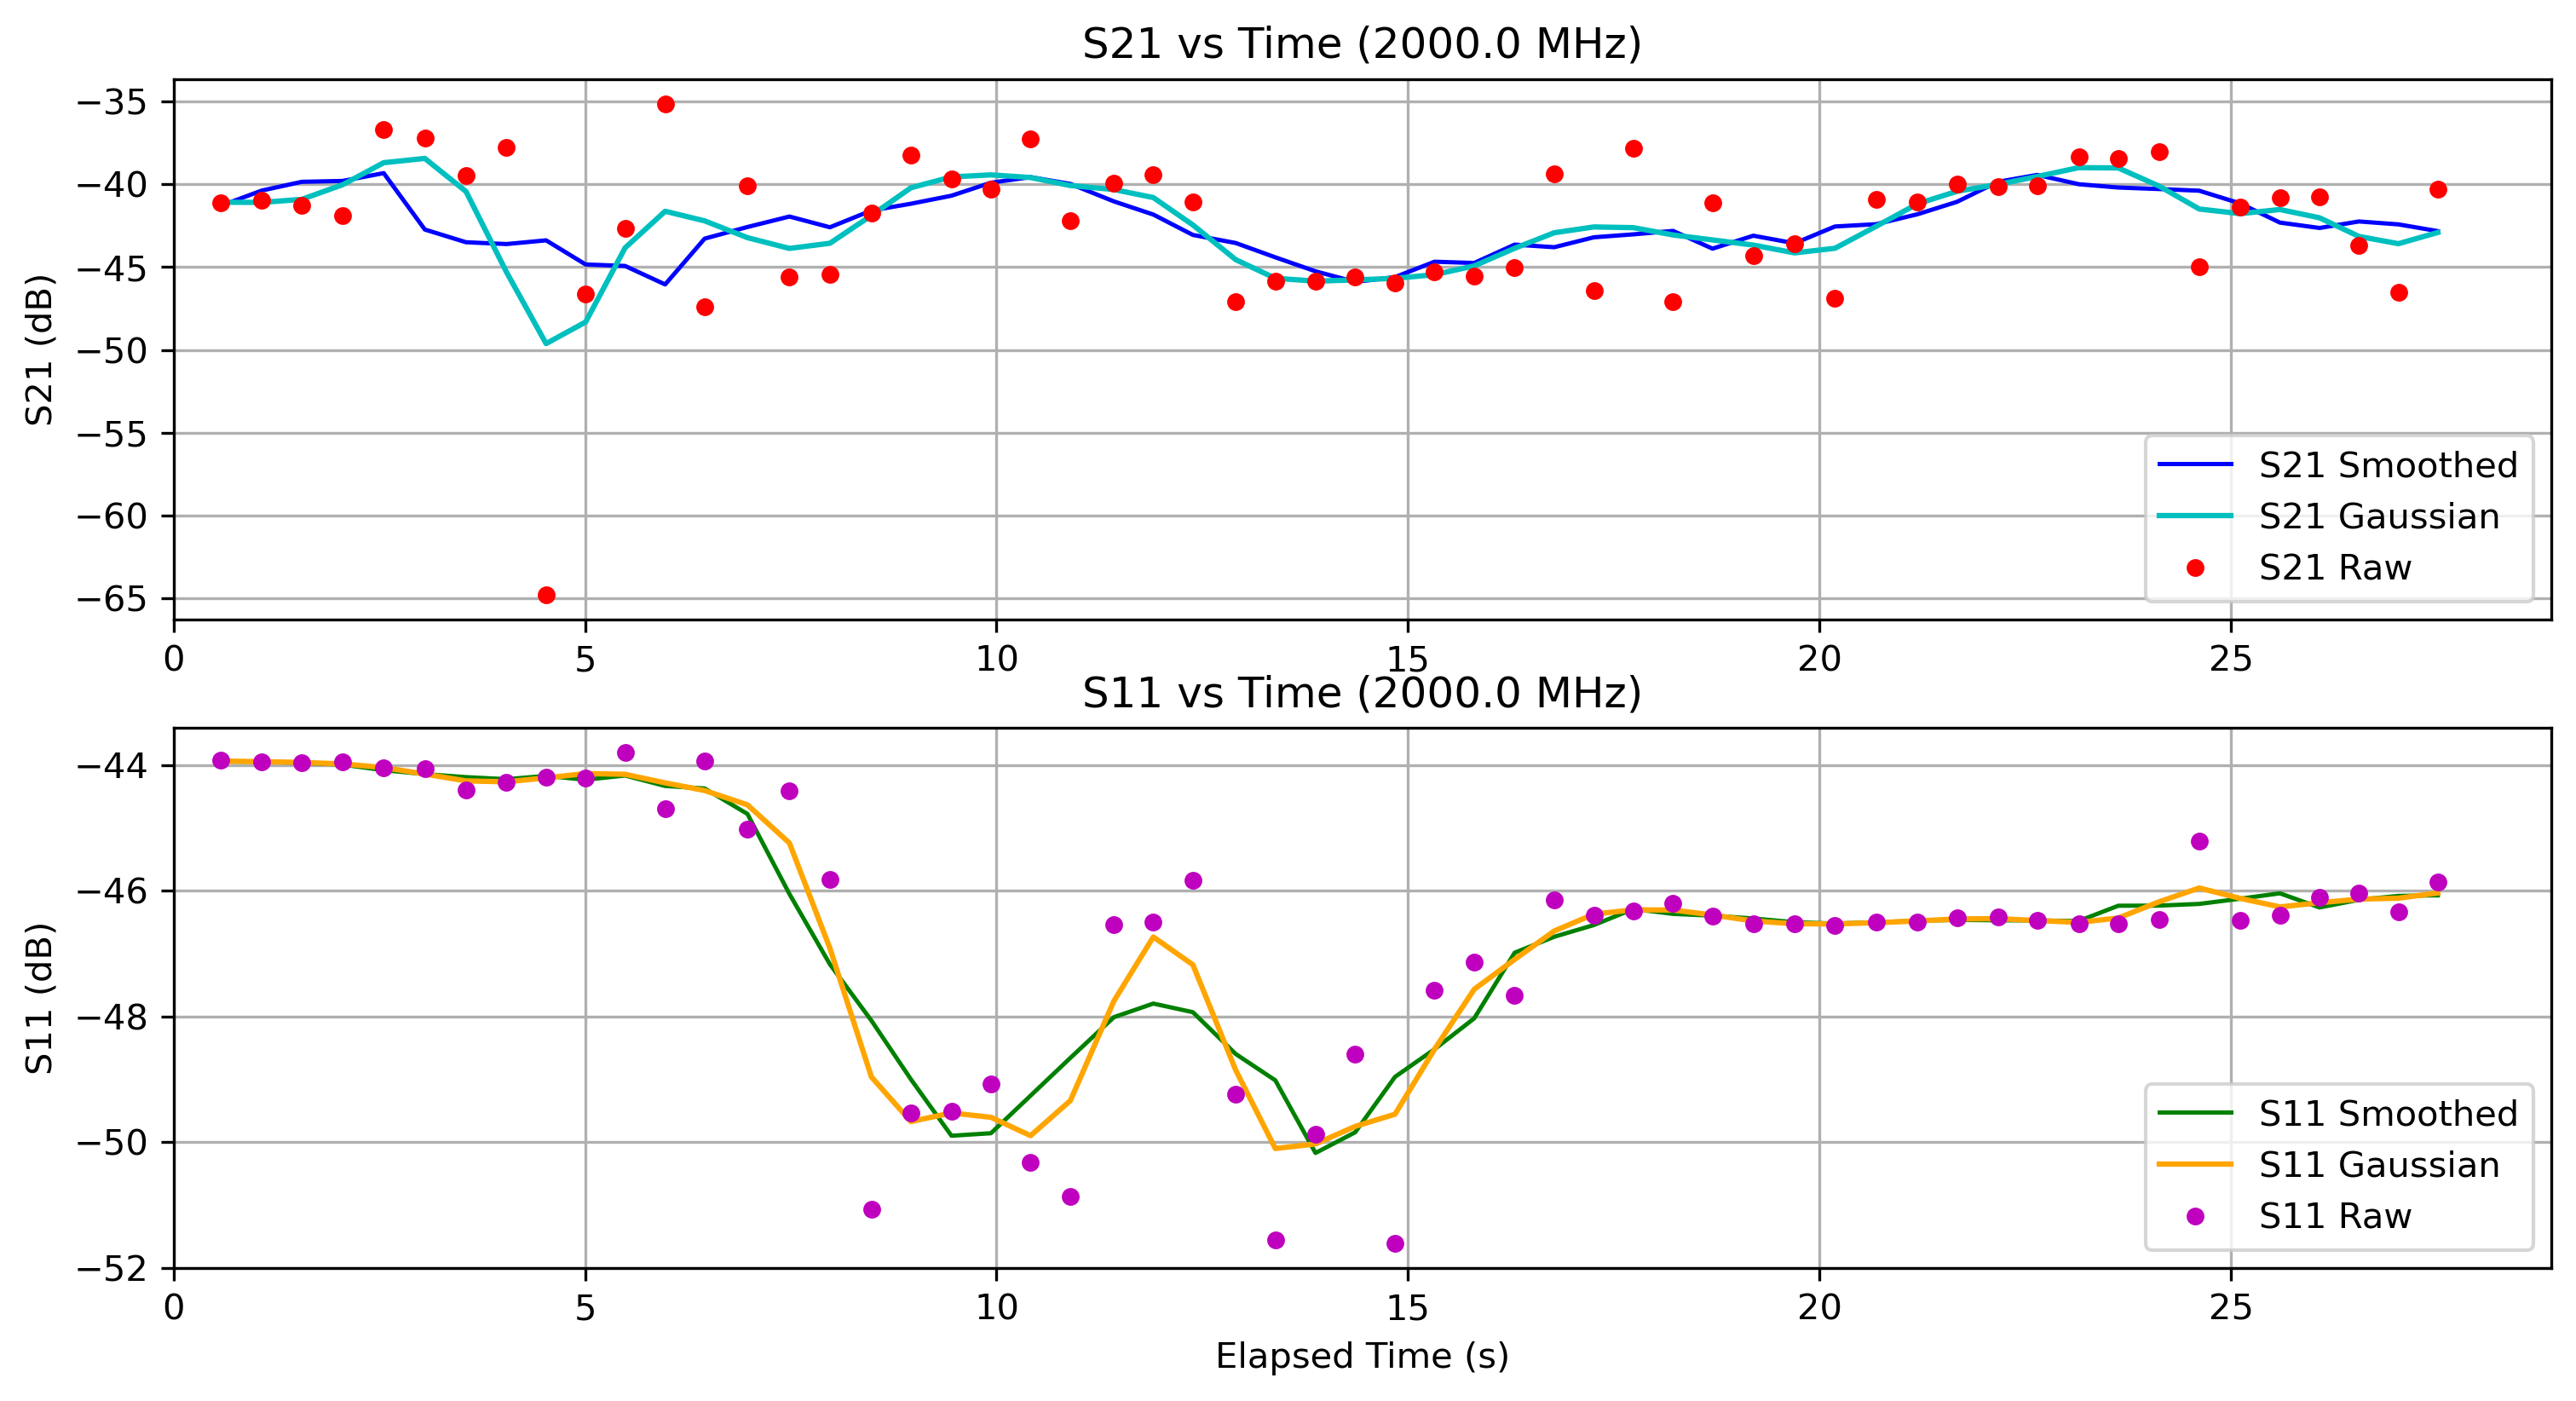

Values plotted in this chart, from the file beside it:
Elapsed Time (s), Frequency (Hz), S11 (dB), S21 (dB), OBJ, Height (m)
0.5727, 2000000000, -43.93, -41.1, NO, 1.3
1.07, 2000000000, -43.95, -40.96, NO, 1.3
1.558, 2000000000, -43.96, -41.27, NO, 1.3
2.055, 2000000000, -43.95, -41.88, NO, 1.3
2.553, 2000000000, -44.05, -36.71, NO, 1.3
3.053, 2000000000, -44.06, -37.2, NO, 1.3
3.553, 2000000000, -44.4, -39.48, NO, 1.3
4.045, 2000000000, -44.27, -37.79, NO, 1.3
4.526, 2000000000, -44.19, -64.79, NO, 1.3
5.007, 2000000000, -44.21, -46.64, NO, 1.3
5.486, 2000000000, -43.8, -42.64, NO, 1.3
5.973, 2000000000, -44.7, -35.14, NO, 1.3
6.453, 2000000000, -43.93, -47.39, NO, 1.3
6.973, 2000000000, -45.03, -40.11, NO, 1.3
7.483, 2000000000, -44.41, -45.6, NO, 1.3
7.975, 2000000000, -45.82, -45.43, NO, 1.3
8.479, 2000000000, -51.06, -41.74, NO, 1.3
8.959, 2000000000, -49.53, -38.21, NO, 1.3
9.452, 2000000000, -49.5, -39.68, NO, 1.3
9.932, 2000000000, -49.07, -40.32, NO, 1.3
10.41, 2000000000, -50.31, -37.24, NO, 1.3
10.9, 2000000000, -50.86, -42.21, NO, 1.3
11.43, 2000000000, -46.54, -39.94, NO, 1.3
11.9, 2000000000, -46.5, -39.4, NO, 1.3
12.39, 2000000000, -45.84, -41.06, NO, 1.3
12.91, 2000000000, -49.23, -47.07, NO, 1.3
13.39, 2000000000, -51.55, -45.87, NO, 1.3
13.88, 2000000000, -49.87, -45.87, NO, 1.3
14.36, 2000000000, -48.59, -45.61, NO, 1.3
14.84, 2000000000, -51.61, -45.98, NO, 1.3
15.32, 2000000000, -47.59, -45.31, NO, 1.3
15.8, 2000000000, -47.14, -45.53, NO, 1.3
16.3, 2000000000, -47.67, -45.04, NO, 1.3
16.78, 2000000000, -46.14, -39.37, NO, 1.3
17.26, 2000000000, -46.39, -46.4, NO, 1.3
17.74, 2000000000, -46.32, -37.85, NO, 1.3
18.22, 2000000000, -46.2, -47.07, NO, 1.3
18.7, 2000000000, -46.4, -41.12, NO, 1.3
19.2, 2000000000, -46.53, -44.29, NO, 1.3
19.7, 2000000000, -46.53, -43.58, NO, 1.3
20.19, 2000000000, -46.55, -46.87, NO, 1.3
20.69, 2000000000, -46.5, -40.93, NO, 1.3
21.19, 2000000000, -46.5, -41.06, NO, 1.3
21.67, 2000000000, -46.43, -39.97, NO, 1.3
22.17, 2000000000, -46.42, -40.15, NO, 1.3
22.65, 2000000000, -46.48, -40.08, NO, 1.3
23.15, 2000000000, -46.53, -38.34, NO, 1.3
23.63, 2000000000, -46.52, -38.42, NO, 1.3
24.13, 2000000000, -46.46, -38.02, NO, 1.3
24.61, 2000000000, -45.21, -45, NO, 1.3
25.11, 2000000000, -46.47, -41.36, NO, 1.3
25.59, 2000000000, -46.39, -40.8, NO, 1.3
26.08, 2000000000, -46.11, -40.77, NO, 1.3
26.55, 2000000000, -46.03, -43.71, NO, 1.3
27.03, 2000000000, -46.33, -46.53, NO, 1.3
27.51, 2000000000, -45.86, -40.29, NO, 1.3
